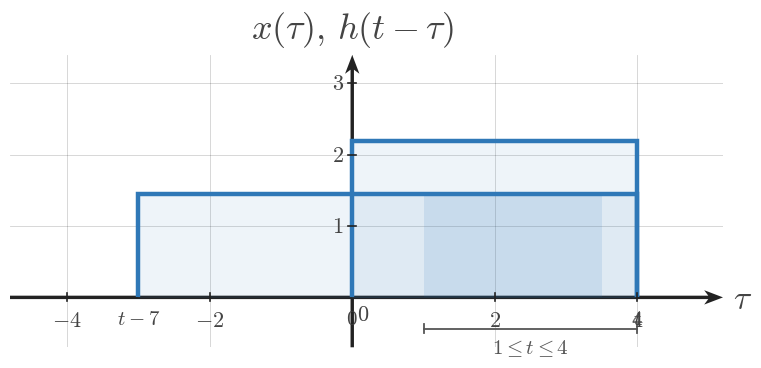

The script that saved this image: (Note: this script raises an exception after producing the figure.)
import numpy as np
import matplotlib.pyplot as plt
from matplotlib.patches import Rectangle


plt.rcParams.update({
    "mathtext.fontset": "cm",
    "font.family": "serif",
})

SIGNAL_COLOR = "#2f78b7"
AXIS_COLOR = "#222222"
LABEL_COLOR = "#444444"
TICK_LABEL_COLOR = "#444444"
GRID_COLOR = "#000000"
GUIDE_COLOR = "#777777"
ANNOTATION_COLOR = "#555555"

SIGNAL_LW = 3.2
AXIS_LW = 1.4
TICK_LW = 1.2
GRID_LW = 0.6
GUIDE_LW = 1.5

TICK_LABEL_SIZE = 16
AXIS_LABEL_SIZE = 24
TOP_LABEL_SIZE = 26
ANNOTATION_SIZE = 15

TICK_HALF_LEN = 0.055

OPEN_MARKER_SIZE = 9
CLOSED_MARKER_SIZE = 8
ENDPOINT_EDGEWIDTH = 2.3

DEFAULT_FIGSIZE = (9.12, 7.68)
SQUARE_FIGSIZE = (5.6, 5.6)
DPI = 160

AXIS_ARROW_KW = dict(
    angles="xy",
    scale_units="xy",
    scale=1,
    width=0.0048,
    headwidth=4.2,
    headlength=5.5,
    headaxislength=4.3,
    color=AXIS_COLOR,
    pivot="tail",
    clip_on=False,
)


def math_label(value):
    if isinstance(value, str):
        return value
    if abs(value - int(value)) < 1e-9:
        return rf"${int(value)}$"
    return rf"${value:g}$"


def new_ct_figure(*, square=False, dpi=DPI):
    figsize = SQUARE_FIGSIZE if square else DEFAULT_FIGSIZE
    return plt.subplots(figsize=figsize, dpi=dpi)


def setup_ct_signal_axes(
    ax,
    *,
    xlim,
    ylim,
    xticks,
    yticks,
    x_axis_label=r"$t$",
    y_axis_label=r"$x(t)$",
    show_grid=True,
    show_origin=True,
    y_tick_label_side="left",
    equal_aspect=True,
):
    ax.set_xlim(*xlim)
    ax.set_ylim(*ylim)

    if equal_aspect:
        ax.set_aspect("equal", adjustable="box")

    ax.set_xticks(xticks)
    ax.set_yticks(yticks)

    if show_grid:
        ax.grid(True, linewidth=GRID_LW, alpha=0.18, color=GRID_COLOR)
        ax.set_axisbelow(True)

    for spine in ax.spines.values():
        spine.set_visible(False)

    ax.tick_params(left=False, bottom=False, labelleft=False, labelbottom=False)

    x_axis_start, x_axis_end = xlim
    y_axis_start, y_axis_end = ylim

    ax.quiver(x_axis_start, 0, x_axis_end - x_axis_start, 0, **AXIS_ARROW_KW)
    ax.quiver(0, y_axis_start, 0, y_axis_end - y_axis_start, **AXIS_ARROW_KW)

    for t in xticks:
        if abs(t) < 1e-12:
            continue
        ax.plot([t, t], [-TICK_HALF_LEN, TICK_HALF_LEN],
                color=AXIS_COLOR, lw=TICK_LW, zorder=5)
        ax.text(t, -0.16, math_label(t),
                fontsize=TICK_LABEL_SIZE, ha="center", va="top",
                color=TICK_LABEL_COLOR, zorder=6)

    for y in yticks:
        if abs(y) < 1e-12:
            continue
        ax.plot([-TICK_HALF_LEN, TICK_HALF_LEN], [y, y],
                color=AXIS_COLOR, lw=TICK_LW, zorder=5)
        if y_tick_label_side == "right":
            ax.text(0.12, y, math_label(y),
                    fontsize=TICK_LABEL_SIZE, ha="left", va="center",
                    color=TICK_LABEL_COLOR, zorder=6)
        else:
            ax.text(-0.12, y, math_label(y),
                    fontsize=TICK_LABEL_SIZE, ha="right", va="center",
                    color=TICK_LABEL_COLOR, zorder=6)

    if show_origin:
        ax.text(0.06, -0.08, r"$0$",
                fontsize=TICK_LABEL_SIZE, ha="left", va="top",
                color=TICK_LABEL_COLOR, zorder=6)

    x_pad = 0.08 * (xlim[1] - xlim[0]) / 6
    y_pad = 0.08 * (ylim[1] - ylim[0]) / 4

    ax.text(x_axis_end + x_pad, -0.03, x_axis_label,
            fontsize=AXIS_LABEL_SIZE, ha="left", va="center",
            color=LABEL_COLOR, clip_on=False)
    ax.text(0, y_axis_end + y_pad, y_axis_label,
            fontsize=TOP_LABEL_SIZE, ha="center", va="bottom",
            color=LABEL_COLOR, clip_on=False)


def plot_signal(ax, t, x, *, lw=SIGNAL_LW, color=SIGNAL_COLOR, zorder=4):
    ax.plot(
        t,
        x,
        color=color,
        linewidth=lw,
        solid_capstyle="butt",
        solid_joinstyle="miter",
        zorder=zorder,
    )


def plot_smooth_signal(ax, t, x, *, lw=2.35, color=SIGNAL_COLOR, zorder=4):
    ax.plot(
        t,
        x,
        color=color,
        linewidth=lw,
        solid_capstyle="round",
        zorder=zorder,
    )


def draw_open_endpoint(ax, t0, x0):
    ax.plot(
        t0,
        x0,
        marker="o",
        markersize=OPEN_MARKER_SIZE,
        markerfacecolor="white",
        markeredgecolor=SIGNAL_COLOR,
        markeredgewidth=ENDPOINT_EDGEWIDTH,
        linestyle="None",
        zorder=6,
    )


def draw_closed_endpoint(ax, t0, x0):
    ax.plot(
        t0,
        x0,
        marker="o",
        markersize=CLOSED_MARKER_SIZE,
        markerfacecolor=SIGNAL_COLOR,
        markeredgecolor=SIGNAL_COLOR,
        markeredgewidth=ENDPOINT_EDGEWIDTH,
        linestyle="None",
        zorder=6,
    )


def draw_dotted_guide(ax, x_values, y_values):
    ax.plot(
        x_values,
        y_values,
        color=GUIDE_COLOR,
        linewidth=GUIDE_LW,
        linestyle=(0, (1.1, 2.4)),
        zorder=3,
    )


def draw_rect_pulse(
    ax,
    left,
    right,
    height,
    *,
    baseline=0.0,
    color=SIGNAL_COLOR,
    lw=SIGNAL_LW,
    fill=False,
    fill_alpha=0.12,
    fill_color=SIGNAL_COLOR,
    zorder=4,
):
    if right < left:
        left, right = right, left

    xs = [left, left, right, right]
    ys = [baseline, baseline + height, baseline + height, baseline]
    plot_signal(ax, xs, ys, lw=lw, color=color, zorder=zorder)

    if fill:
        ax.fill_between(
            [left, right],
            baseline + height,
            baseline,
            color=fill_color,
            alpha=fill_alpha,
            zorder=zorder - 1,
        )


def draw_support_bracket(ax, start, end, y=-0.38, *, label=None, color=ANNOTATION_COLOR, label_offset=-0.12):
    ax.plot([start, end], [y, y], color=color, linewidth=1.3, zorder=5)
    ax.plot([start, start], [y - 0.06, y + 0.06], color=color, linewidth=1.3, zorder=5)
    ax.plot([end, end], [y - 0.06, y + 0.06], color=color, linewidth=1.3, zorder=5)
    if label is not None:
        ax.text(
            (start + end) / 2,
            y + label_offset,
            label,
            fontsize=ANNOTATION_SIZE,
            ha="center",
            va="top",
            color=color,
        )


def draw_marker_line(ax, x, y0, y1, *, color=GUIDE_COLOR, linestyle=(0, (1.1, 2.4)), lw=GUIDE_LW, zorder=3):
    ax.plot([x, x], [y0, y1], color=color, linewidth=lw, linestyle=linestyle, zorder=zorder)


def draw_triangle_sketch(ax, *, x0, x1, x2, y_peak, label=None, branch_labels=None):
    plot_signal(ax, [x0, x1, x2], [0.0, y_peak, 0.0], lw=SIGNAL_LW, color=SIGNAL_COLOR, zorder=4)

    peak_label = rf"${y_peak:g}$" if label is None else label
    ax.text(
        x1,
        y_peak + 0.10,
        peak_label,
        fontsize=ANNOTATION_SIZE,
        ha="center",
        va="bottom",
        color=LABEL_COLOR,
    )

    if branch_labels:
        if len(branch_labels) > 0 and branch_labels[0]:
            ax.text(
                (x0 + x1) / 2,
                y_peak * 0.56,
                branch_labels[0],
                fontsize=ANNOTATION_SIZE,
                ha="center",
                va="bottom",
                color=LABEL_COLOR,
            )
        if len(branch_labels) > 1 and branch_labels[1]:
            ax.text(
                (x1 + x2) / 2,
                y_peak * 0.56,
                branch_labels[1],
                fontsize=ANNOTATION_SIZE,
                ha="center",
                va="bottom",
                color=LABEL_COLOR,
            )


def draw_t_axis(ax, *, y=0.0, xlim, breakpoints=None, labels=None, region_labels=None, axis_label=r"$t$"):
    x0, x1 = xlim
    ax.set_xlim(x0, x1)
    ax.set_ylim(min(-0.9, y - 0.9), max(0.9, y + 0.9))
    ax.axis("off")

    ax.plot([x0, x1], [y, y], color=AXIS_COLOR, lw=AXIS_LW, zorder=2)
    ax.annotate(
        "",
        xy=(x1, y),
        xytext=(x1 - 0.001, y),
        arrowprops=dict(
            arrowstyle="-|>",
            color=AXIS_COLOR,
            lw=AXIS_LW,
            shrinkA=0,
            shrinkB=0,
        ),
    )

    if breakpoints:
        for bp in breakpoints:
            ax.plot([bp, bp], [y - 0.055, y + 0.055], color=AXIS_COLOR, lw=TICK_LW, zorder=3)

    if labels:
        for bp, label in labels.items():
            ax.text(bp, y - 0.14, label, fontsize=TICK_LABEL_SIZE, ha="center", va="top", color=TICK_LABEL_COLOR)

    if region_labels:
        for xmid, text in region_labels:
            ax.text(xmid, y + 0.12, text, fontsize=ANNOTATION_SIZE, ha="center", va="bottom", color=LABEL_COLOR)

    ax.text(
        x1 + 0.08 * (x1 - x0),
        y - 0.02,
        axis_label,
        fontsize=AXIS_LABEL_SIZE,
        ha="left",
        va="center",
        color=LABEL_COLOR,
        clip_on=False,
    )


def save_figure(fig, output_path):
    fig.savefig(output_path, bbox_inches="tight", facecolor="white")

def _shade_interval(ax, left, right, height, *, baseline=0.0, alpha=0.16, color=SIGNAL_COLOR, zorder=2):
    ax.add_patch(Rectangle(
        (left, baseline),
        right - left,
        height - baseline,
        facecolor=color,
        edgecolor="none",
        alpha=alpha,
        zorder=zorder,
    ))


def _draw_text(ax, spec):
    ax.text(
        spec["x"],
        spec["y"],
        spec["text"],
        fontsize=spec.get("fontsize", 15),
        ha=spec.get("ha", "center"),
        va=spec.get("va", "center"),
        color=spec.get("color", LABEL_COLOR),
        clip_on=spec.get("clip_on", False),
        zorder=spec.get("zorder", 6),
    )


def _normalize_region_labels(region_labels):
    normalized = []
    for item in region_labels or []:
        if isinstance(item, dict):
            normalized.append((item["x"], item["text"]))
        else:
            normalized.append(item)
    return normalized


def render_overlap_panel(ax, cfg):
    setup_ct_signal_axes(
        ax,
        xlim=cfg["xlim"],
        ylim=cfg["ylim"],
        xticks=cfg["xticks"],
        yticks=cfg["yticks"],
        x_axis_label=cfg.get("x_axis_label", r"$	au$"),
        y_axis_label=cfg.get("y_axis_label", r"$x(	au),\,h(t-	au)$"),
        show_grid=cfg.get("show_grid", True),
        show_origin=cfg.get("show_origin", True),
        y_tick_label_side=cfg.get("y_tick_label_side", "left"),
        equal_aspect=cfg.get("equal_aspect", True),
    )

    fixed = cfg["fixed"]
    moving = cfg["moving"]

    draw_rect_pulse(
        ax,
        fixed["left"],
        fixed["right"],
        fixed["height"],
        baseline=fixed.get("baseline", 0.0),
        color=fixed.get("color", SIGNAL_COLOR),
        lw=fixed.get("lw", SIGNAL_LW),
        fill=True,
        fill_alpha=fixed.get("fill_alpha", 0.10),
        zorder=fixed.get("zorder", 4),
    )
    draw_rect_pulse(
        ax,
        moving["left"],
        moving["right"],
        moving["height"],
        baseline=moving.get("baseline", 0.0),
        color=moving.get("color", SIGNAL_COLOR),
        lw=moving.get("lw", SIGNAL_LW),
        fill=True,
        fill_alpha=moving.get("fill_alpha", 0.10),
        zorder=moving.get("zorder", 4),
    )

    overlap = cfg.get("overlap")
    if overlap:
        _shade_interval(
            ax,
            overlap["left"],
            overlap["right"],
            overlap.get("height", min(fixed["height"], moving["height"])),
            baseline=overlap.get("baseline", 0.0),
            alpha=overlap.get("alpha", 0.16),
            color=overlap.get("color", SIGNAL_COLOR),
            zorder=overlap.get("zorder", 2),
        )

    for spec in cfg.get("labels", []):
        _draw_text(ax, spec)

    for bracket in cfg.get("brackets", []):
        draw_support_bracket(
            ax,
            bracket["start"],
            bracket["end"],
            y=bracket.get("y", -0.38),
            label=bracket.get("label"),
            color=bracket.get("color", ANNOTATION_COLOR),
            label_offset=bracket.get("label_offset", -0.12),
        )

    for guide in cfg.get("guides", []):
        draw_dotted_guide(ax, guide["x"], guide["y"])

    for spec in cfg.get("edge_labels", []):
        _draw_text(ax, spec)


def render_timeline_scene(cfg):
    fig = plt.figure(figsize=cfg.get("figsize", DEFAULT_FIGSIZE), dpi=DPI)
    gs = fig.add_gridspec(
        2,
        1,
        height_ratios=cfg.get("height_ratios", [3.1, 1.0]),
        hspace=cfg.get("hspace", 0.28),
    )
    ax_top = fig.add_subplot(gs[0, 0])
    ax_bottom = fig.add_subplot(gs[1, 0])

    render_overlap_panel(ax_top, cfg["top_panel"])

    timeline = cfg["timeline"]
    draw_t_axis(
        ax_bottom,
        y=timeline.get("y", 0.0),
        xlim=timeline["xlim"],
        breakpoints=timeline.get("breakpoints", []),
        labels=timeline.get("labels"),
        region_labels=_normalize_region_labels(timeline.get("region_labels")),
        axis_label=timeline.get("axis_label", r"$t$"),
    )

    for spec in timeline.get("extra_text", []):
        _draw_text(ax_bottom, spec)

    save_figure(fig, cfg["image_output_path"])


def render_single_scene(cfg):
    fig, ax = plt.subplots(figsize=cfg.get("figsize", DEFAULT_FIGSIZE), dpi=DPI)
    render_overlap_panel(ax, cfg["panel"])
    save_figure(fig, cfg["image_output_path"])


def render_assembly_scene(cfg):
    fig = plt.figure(figsize=cfg.get("figsize", (10.2, 8.8)), dpi=DPI)
    gs = fig.add_gridspec(
        2,
        2,
        height_ratios=cfg.get("height_ratios", [1.0, 1.35]),
        hspace=cfg.get("hspace", 0.45),
        wspace=cfg.get("wspace", 0.30),
    )
    ax_x = fig.add_subplot(gs[0, 0])
    ax_h = fig.add_subplot(gs[0, 1])
    ax_y = fig.add_subplot(gs[1, :])

    for ax, panel in zip((ax_x, ax_h), cfg["inputs"]):
        setup_ct_signal_axes(
            ax,
            xlim=panel["xlim"],
            ylim=panel["ylim"],
            xticks=panel["xticks"],
            yticks=panel["yticks"],
            x_axis_label=panel.get("x_axis_label", r"$t$"),
            y_axis_label=panel["y_axis_label"],
            show_grid=panel.get("show_grid", True),
            show_origin=panel.get("show_origin", True),
            y_tick_label_side=panel.get("y_tick_label_side", "left"),
            equal_aspect=panel.get("equal_aspect", True),
        )
        draw_rect_pulse(
            ax,
            panel["left"],
            panel["right"],
            panel["height"],
            baseline=panel.get("baseline", 0.0),
            color=panel.get("color", SIGNAL_COLOR),
            lw=panel.get("lw", SIGNAL_LW),
            fill=True,
            fill_alpha=panel.get("fill_alpha", 0.10),
            zorder=panel.get("zorder", 4),
        )
        if panel.get("label"):
            ax.text(
                (panel["left"] + panel["right"]) / 2,
                panel["height"] + panel.get("label_offset", 0.14),
                panel["label"],
                fontsize=panel.get("label_size", 16),
                ha="center",
                va="bottom",
                color=panel.get("label_color", LABEL_COLOR),
            )
        if panel.get("interval_label"):
            draw_support_bracket(
                ax,
                panel["left"],
                panel["right"],
                y=panel.get("bracket_y", -0.38),
                label=panel["interval_label"],
                color=panel.get("bracket_color", ANNOTATION_COLOR),
                label_offset=panel.get("label_offset_below", -0.12),
            )
        for spec in panel.get("extra_text", []):
            _draw_text(ax, spec)

    output = cfg["output"]
    setup_ct_signal_axes(
        ax_y,
        xlim=output["xlim"],
        ylim=output["ylim"],
        xticks=output["xticks"],
        yticks=output["yticks"],
        x_axis_label=output.get("x_axis_label", r"$t$"),
        y_axis_label=output.get("y_axis_label", r"$y(t)$"),
        show_grid=output.get("show_grid", True),
        show_origin=output.get("show_origin", True),
        y_tick_label_side=output.get("y_tick_label_side", "left"),
        equal_aspect=output.get("equal_aspect", False),
    )

    if output.get("curve", False):
        plot_signal(
            ax_y,
            output["x_points"],
            output["y_points"],
            color=output.get("curve_color", SIGNAL_COLOR),
            lw=output.get("curve_lw", SIGNAL_LW),
        )

    for bp in output.get("breakpoints", []):
        ax_y.plot(
            [bp, bp],
            [-TICK_HALF_LEN, TICK_HALF_LEN],
            color=AXIS_COLOR,
            lw=TICK_LW,
            zorder=5,
        )
        if output.get("show_break_labels", True):
            ax_y.text(
                bp,
                output.get("break_label_y", -0.16),
                math_label(bp),
                fontsize=TICK_LABEL_SIZE,
                ha="center",
                va="top",
                color=TICK_LABEL_COLOR,
                zorder=6,
            )

    for spec in output.get("labels", []):
        _draw_text(ax_y, spec)

    for spec in output.get("extra_text", []):
        _draw_text(ax_y, spec)

    save_figure(fig, cfg["image_output_path"])


def main():
    kind = CONFIG["kind"]
    if kind == "timeline":
        render_timeline_scene(CONFIG)
    elif kind == "single":
        render_single_scene(CONFIG)
    elif kind == "assembly":
        render_assembly_scene(CONFIG)
    else:
        raise ValueError(f"Unknown render kind: {kind}")

CONFIG = {'kind': 'single',
 'slot_id': 'q002',
 'section_title': 'Computing the Growing-Overlap Region',
 'image_output_path': '/home/jake/Developer/MA/PIPELINE/Electrical-and-Computer-Engineering/2-Build-Lessons/4-Image-Generation/1-Outputs/Continuous-Time-Signal-Processing/7.2--convolution-of-simple-signals-Images/images/l002-s003-qg-q002-q002.png',
 'figsize': (9.2, 5.8),
 'panel': {'xlim': (-4.8, 5.2),
           'ylim': (-0.7, 3.4),
           'xticks': [-4, -2, 0, 2, 4],
           'yticks': [1, 2, 3],
           'x_axis_label': '$\\tau$',
           'y_axis_label': '$x(\\tau),\\,h(t-\\tau)$',
           'equal_aspect': True,
           'fixed': {'left': 0.0,
                     'right': 4.0,
                     'height': 2.2,
                     'label': '$x(\\tau)$',
                     'fill_alpha': 0.08},
           'moving': {'left': -3.0,
                      'right': 4.0,
                      'height': 1.45,
                      'label': '$h(t-\\tau)$',
                      'fill_alpha': 0.08},
           'overlap': {'left': 1.0, 'right': 3.5, 'height': 1.45, 'label': '', 'alpha': 0.12},
           'brackets': [{'start': 1.0, 'end': 4.0, 'y': -0.44, 'label': '$1\\leq t\\leq 4$'}],
           'edge_labels': [{'x': 0.0, 'y': -0.16, 'text': '$0$', 'fontsize': 15, 'va': 'top'},
                           {'x': 4.0, 'y': -0.16, 'text': '$4$', 'fontsize': 15, 'va': 'top'},
                           {'x': -3.0, 'y': -0.16, 'text': '$t-7$', 'fontsize': 15, 'va': 'top'},
                           {'x': 4.0, 'y': -0.16, 'text': '$t$', 'fontsize': 15, 'va': 'top'}]},
 'python_output_path': '/home/jake/Developer/MA/PIPELINE/Electrical-and-Computer-Engineering/2-Build-Lessons/4-Image-Generation/1-Outputs/Continuous-Time-Signal-Processing/7.2--convolution-of-simple-signals-Images/code/l002-s003-qg-q002-q002.py',
 'slot_key': 'l002-s003-qg-q002-q002',
 'lesson_index': 2,
 'lesson_title': 'Convolution of Unequal-Width Rectangular Pulses',
 'section_index': 3,
 'source_stage': 'question-generation',
 'image_slot_id': 'q002',
 'template': 'growing-overlap-shaded-segment'}

if __name__ == '__main__':
    main()
